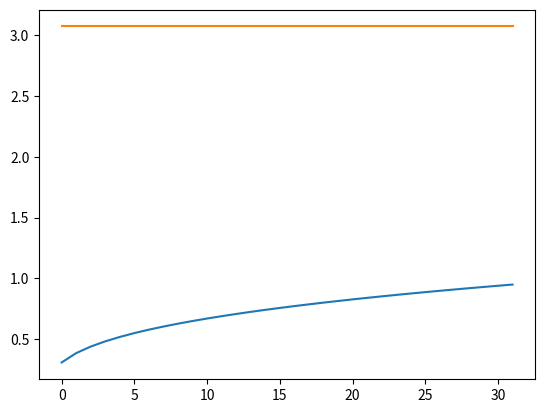

Python code for this plot:
import numpy as np
import pandas as pd
import math
import matplotlib.pyplot as plt

def sens_burns(n, k, sp_i, sens_i, a):
    if k > 0:
        return 1 - sp_i + (sens_i + sp_i - 1) * (k/n) ** a 
    else:
        return sens_i


def sens_hwang(n, k, p, d, sens_i):
    if k > 0:
        return p/(1 - (1-p) ** (d * n))
    else:
        return sens_i


def linear_scan(n_max, sens_func, p, sp, **kwargs):
    def obj(sens_func, n, p, sp, **kwargs):
        temp = sum([(sens_func(n, k, **kwargs) * math.comb(n, k) * (p/(1-p)) ** k) for k in range(1, n+1)])
        return ((1-p) ** n * (1/(1-p) ** n + n - n*sp + n * temp)) / n

    temp = [obj(sens_func, n, p, sp, **kwargs) for n in range(1, n_max + 1)]
    return temp.index(min(temp)) + 1


kweys = {'sens_i': 0.95,  'sens_func': sens_burns, 'sp_i': 0.99}
print(linear_scan(10, p = 0.05, sp = 0.95, a= 0.87,**kweys))
print(sens_burns(32, 32, 0.99, 0.95, 0.37))

a = [sens_burns(32, k, 0.99, 0.95, 0.33) for k in range(1, 33)]
b = [sens_hwang(32, k, 0.05, 0.01, 0.95) for k in range(1, 33)]


plt.plot(a)
plt.plot(b)
plt.show()